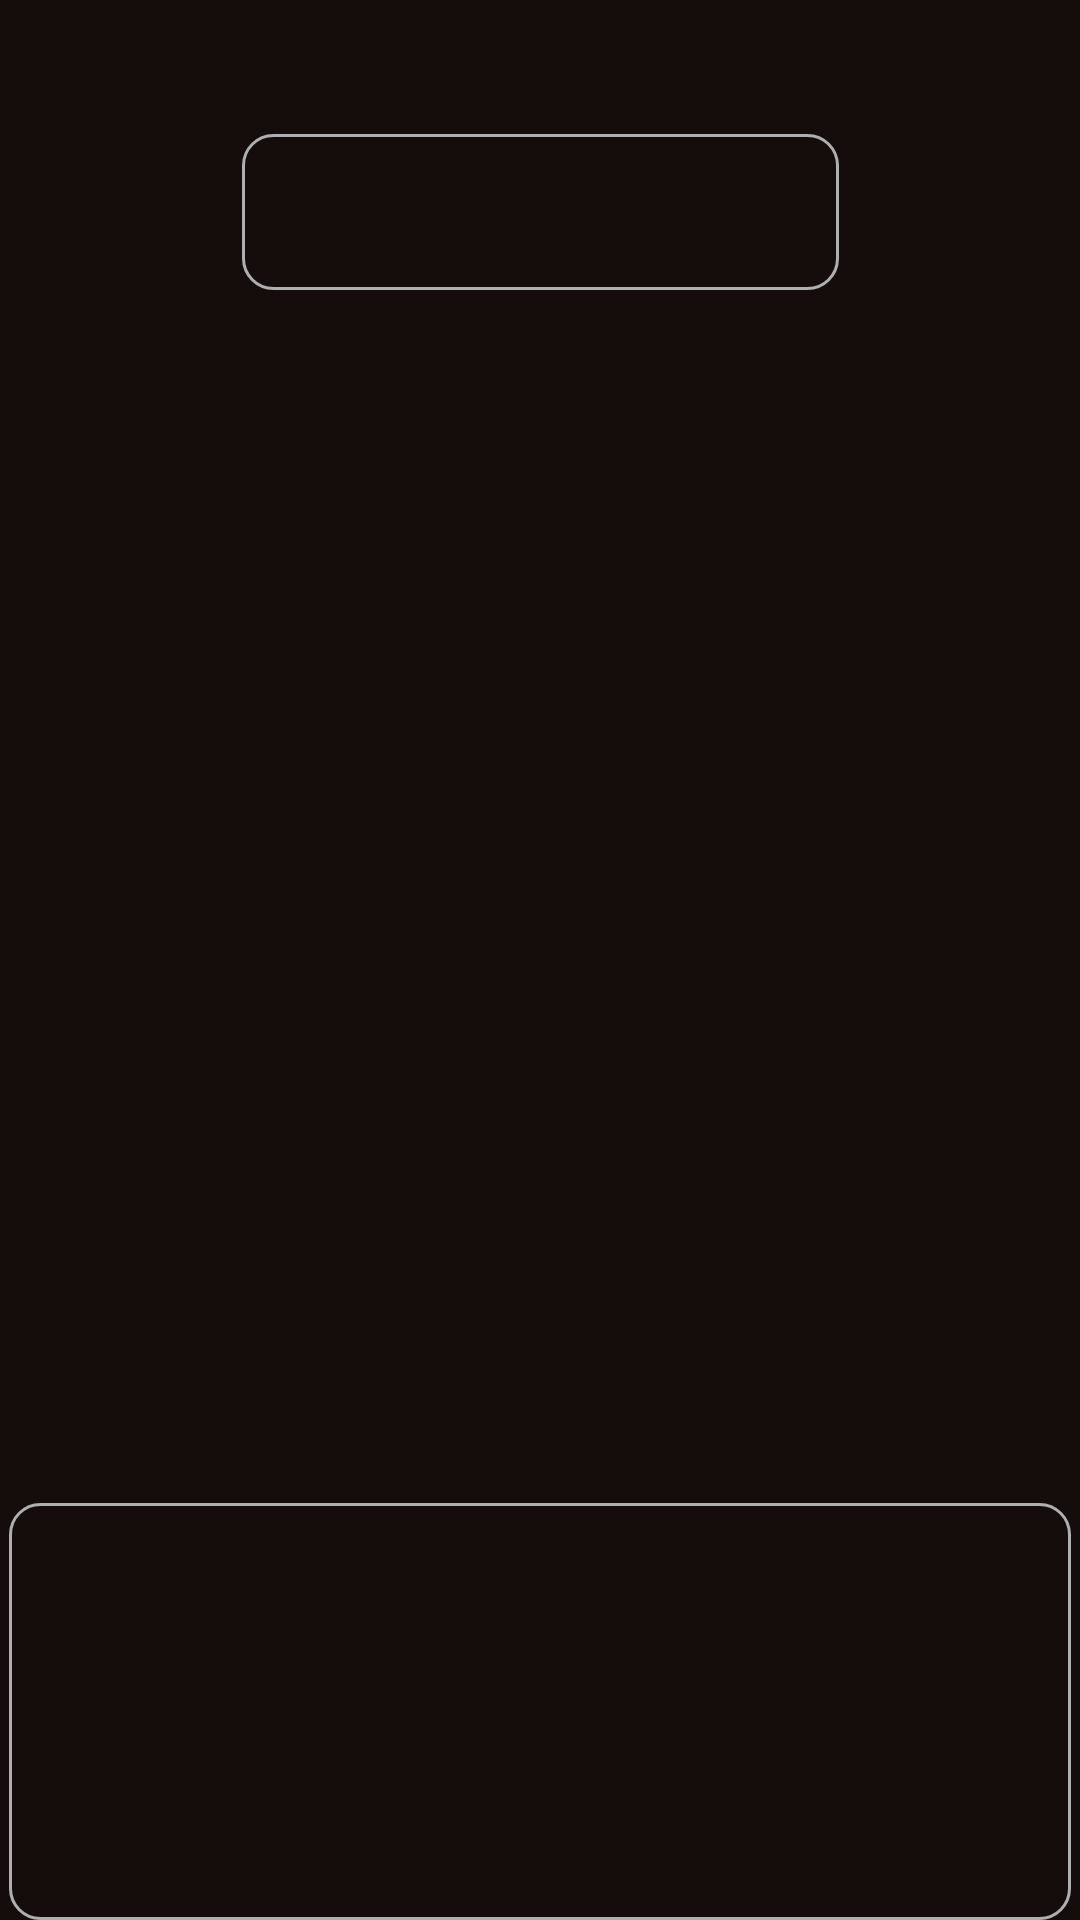

This screen was rendered from an Android layout file. Write that file and the resources it references.
<!-- AndroidManifest.xml: application theme Theme.Praktvosem -->
<!-- res/layout/info.xml -->
<?xml version="1.0" encoding="utf-8"?>
<android.support.constraint.ConstraintLayout xmlns:android="http://schemas.android.com/apk/res/android"
    xmlns:app="http://schemas.android.com/apk/res-auto"
    xmlns:tools="http://schemas.android.com/tools"
    android:layout_width="match_parent"
    android:layout_height="match_parent"
    tools:context=".InfoActivity"
    android:background="@color/newb">

    <EditText
        android:id="@+id/namefilm"
        android:layout_width="199dp"
        android:layout_height="52dp"
        android:background="@drawable/styl"
        app:layout_constraintBottom_toBottomOf="parent"
        app:layout_constraintEnd_toEndOf="parent"
        app:layout_constraintStart_toStartOf="parent"
        app:layout_constraintTop_toTopOf="parent"
        app:layout_constraintVertical_bias="0.076" />

    <ImageView
        android:id="@+id/imageView3"
        android:layout_width="364dp"
        android:layout_height="362dp"
        android:src="@drawable/movie"
        app:layout_constraintBottom_toBottomOf="parent"
        app:layout_constraintEnd_toEndOf="parent"
        app:layout_constraintStart_toStartOf="parent"
        app:layout_constraintTop_toTopOf="parent" />

    <EditText

        android:id="@+id/editText"
        android:layout_width="354dp"
        android:layout_height="139dp"
        android:background="@drawable/styl"
        app:layout_constraintBottom_toBottomOf="parent"
        app:layout_constraintEnd_toEndOf="parent"
        app:layout_constraintStart_toStartOf="parent"
        app:layout_constraintTop_toBottomOf="@+id/imageView3" />

</android.support.constraint.ConstraintLayout>
<!-- resources referenced by this layout -->
<resources>
  <color name="newb">#150D0B</color>
  <!-- drawable styl (drawable) -->
  <?xml version="1.0" encoding="utf-8"?>
  <selector xmlns:android="http://schemas.android.com/apk/res/android">
  <item>
      <shape android:shape="rectangle">
          <stroke android:width="1dp" android:color="@color/grey"/>
          <corners android:radius="10dp"> </corners>
      </shape>
      <color android:color="@color/newb"/>
  
  </item>
  </selector>
  <style name="Theme.Praktvosem" parent="Theme.AppCompat.Light.DarkActionBar">
          
          <item name="colorPrimary">@color/purple_500</item>
          <item name="colorPrimaryDark">@color/purple_700</item>
          <item name="colorAccent">@color/teal_200</item>
          
      </style>
  <color name="grey">#AFAFAF</color>
  <color name="purple_500">#FF6200EE</color>
  <color name="purple_700">#FF3700B3</color>
  <color name="teal_200">#FF03DAC5</color>
</resources>
